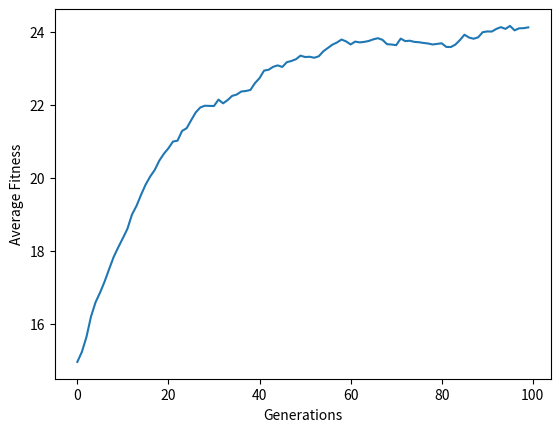

Source code (Python):
import random
import matplotlib.pyplot as plt

def generate_population(pop_size, string_length):
    population = []
    for i in range(pop_size):
        chromosome = [random.randint(0, 1) for j in range(string_length)]
        population.append(chromosome)
    return population

def calculate_fitness(chromosome, string_length):
    count = sum(chromosome)
    if count == 0:
        return 2 * string_length
    return count

def select_parents(population, fitness_vals):
    parent1, parent2 = random.choices(population, weights=fitness_vals, k=2)
    return parent1, parent2

def crossover(parent1, parent2, crossover_point):
    child = parent1[:crossover_point] + parent2[crossover_point:]
    return child

def mutate(chromosome, mutation_prob):
    for i in range(len(chromosome)):
        if random.uniform(0, 1) < mutation_prob:
            chromosome[i] = 1 - chromosome[i]
    return chromosome

def evolve(population, fitness_vals, pop_size, mutation_prob):
    new_population = []
    for i in range(pop_size):
        parent1, parent2 = select_parents(population, fitness_vals)
        crossover_point = random.randint(0, len(parent1))
        child = crossover(parent1, parent2, crossover_point)
        child = mutate(child, mutation_prob)
        new_population.append(child)
    return new_population

def plot_fitness(fitness_history):
    plt.plot(fitness_history)
    plt.xlabel("Generations")
    plt.ylabel("Average Fitness")
    plt.show()

if __name__ == "__main__":
    string_length = 30
    pop_size = 1000
    num_generations = 100
    mutation_prob = 0.01
    target_fitness = string_length

    population = generate_population(pop_size, string_length)
    fitness_history = []
    for generation in range(num_generations):
        fitness_vals = [calculate_fitness(chromosome, string_length) for chromosome in population]
        avg_fitness = sum(fitness_vals) / pop_size
        fitness_history.append(avg_fitness)
        if avg_fitness == target_fitness:
            break
        population = evolve(population, fitness_vals, pop_size, mutation_prob)
    plot_fitness(fitness_history)
